Photos from the image-classification dataset "datasetImage" in the GitHub repository sidikprasetyo/udb-smart-farm. Its 2 classes are: healthy, whitefly.

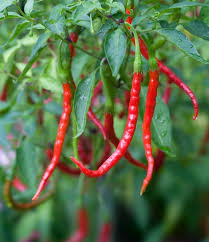
Label: healthy

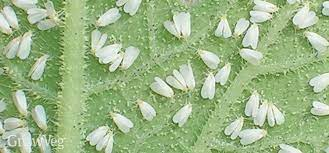
Label: whitefly

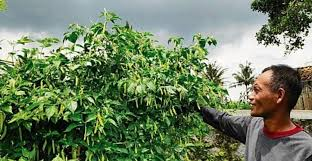
Label: healthy

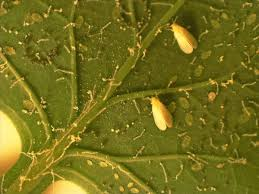
Label: whitefly

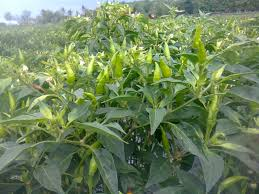
Label: healthy

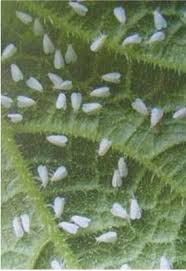
Label: whitefly
